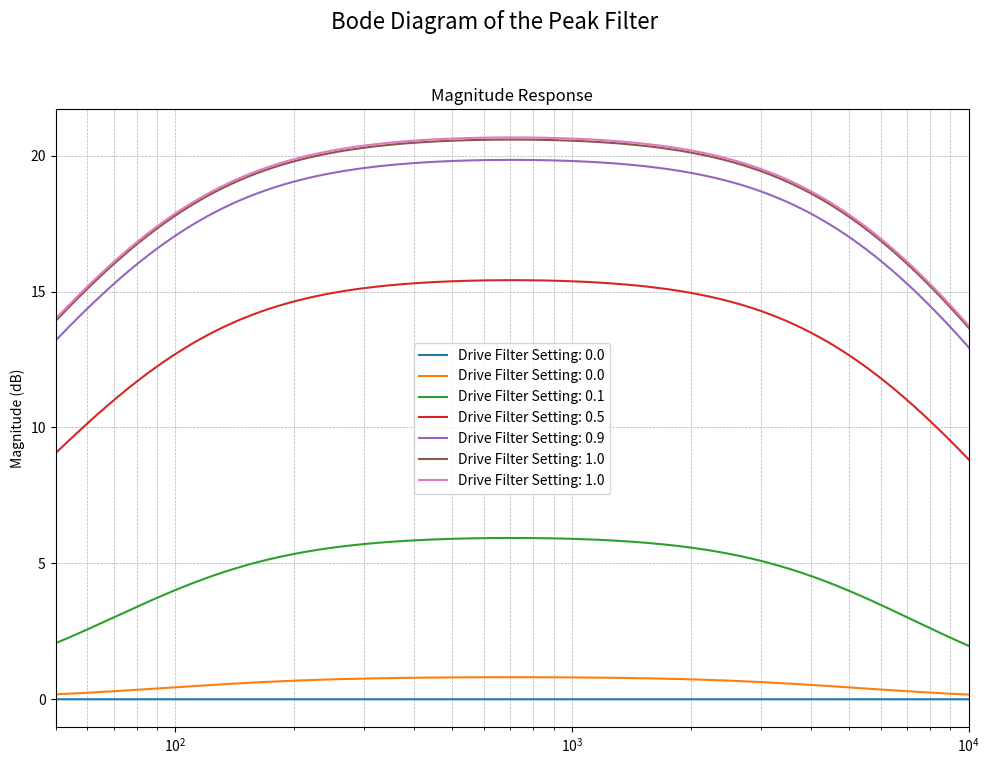

This chart was generated by the following Python code:
import numpy as np
import scipy.signal as signal
import matplotlib.pyplot as plt
from scipy.signal import bilinear


# from scripts.circuits.vmt.era_knob import GAIN_DB, FREQUENCY
#
def create_peak_filter(fc, G, Q, fs):
    """
    Creates the coefficients for a digital peak (or peaking EQ) filter.

    This filter boosts or cuts a specific frequency band around the center
    frequency.

    Args:
        fc (float): The center frequency of the filter in Hz.
        G (float): The gain at the peak in dB (can be positive or negative).
        Q (float): The Q-factor of the filter, which determines the bandwidth.
        fs (int): The sampling frequency in Hz.

    Returns:
        tuple: A tuple containing two numpy arrays (b, a) representing the
               numerator and denominator coefficients of the transfer function.
    """
    # Intermediate variables
    A = 10 ** (G / 40.0)
    w0 = 2 * np.pi * fc / fs
    alpha = np.sin(w0) / (2 * Q)

    # Coefficients for the transfer function, from the "Audio EQ Cookbook"
    b0 = 1 + alpha * A
    b1 = -2 * np.cos(w0)
    b2 = 1 - alpha * A
    a0 = 1 + alpha / A
    a1 = -2 * np.cos(w0)
    a2 = 1 - alpha / A

    # Normalize the coefficients so that a0 is 1
    b = np.array([b0, b1, b2]) / a0
    a = np.array([a0, a1, a2]) / a0

    return b, a


def create_high_pass(fc, Q, fs, A=1):
    """
    Creates the coefficients for a digital high-pass filter (biquad).

    Args:
        fc (float): The cutoff frequency of the filter in Hz.
        Q (float): The Q-factor of the filter (resonance).
        fs (int): The sampling frequency in Hz.

    Returns:
        tuple: A tuple containing two numpy arrays (b, a) representing the
               numerator and denominator coefficients of the transfer function.
    """
    w0 = 2 * np.pi * fc / fs
    alpha = np.sin(w0) / (2 * Q)

    b0 = (1 + np.cos(w0)) / 2
    b1 = -(1 + np.cos(w0))
    b2 = (1 + np.cos(w0)) / 2
    a0 = 1 + alpha
    a1 = -2 * np.cos(w0)
    a2 = 1 - alpha

    # Normalize coefficients so that a0 = 1
    b = np.array([b0, b1, b2]) / a0
    a = np.array([a0, a1, a2]) / a0

    return A * b, a


def create_high_shelf(fc, G, Q, fs):
    """
    Creates the coefficients for a digital high-shelf filter.

    Args:
        fc (float): The center frequency of the filter in Hz.
        G (float): The gain of the shelf in dB.
        Q (float): The Q-factor of the filter, which determines the transition steepness.
        fs (int): The sampling frequency in Hz.

    Returns:
        tuple: A tuple containing two numpy arrays (b, a) representing the
               numerator and denominator coefficients of the transfer function.
    """
    # Intermediate variables
    A = 10 ** (G / 40.0)
    w0 = 2 * np.pi * fc / fs
    alpha = np.sin(w0) / (2 * Q)

    # Coefficients for the transfer function, from the "Audio EQ Cookbook"
    b0 = A * ((A + 1) + (A - 1) * np.cos(w0) + 2 * np.sqrt(A) * alpha)
    b1 = -2 * A * ((A - 1) + (A + 1) * np.cos(w0))
    b2 = A * ((A + 1) + (A - 1) * np.cos(w0) - 2 * np.sqrt(A) * alpha)
    a0 = (A + 1) - (A - 1) * np.cos(w0) + 2 * np.sqrt(A) * alpha
    a1 = 2 * ((A - 1) - (A + 1) * np.cos(w0))
    a2 = (A + 1) - (A - 1) * np.cos(w0) - 2 * np.sqrt(A) * alpha

    # Normalize the coefficients so that a0 is 1
    b = np.array([b0, b1, b2]) / a0
    a = np.array([a0, a1, a2]) / a0

    return b, a


def create_generalized_filter(f_hpf, f_lpf, drive_setting, fs, max_gain=10.0):
    w_hpf = 2 * np.pi * f_hpf
    w_lpf = 2 * np.pi * f_lpf

    # Calculate time constants
    tau_hpf = 1 / w_hpf
    tau_lpf = 1 / w_lpf

    # Map the 0-1 drive_setting to the effective gain 'g'
    g = drive_setting * max_gain

    a2_s = tau_hpf * tau_lpf
    a1_s = tau_hpf + tau_lpf
    a0_s = 1.0
    den_s = np.array([a2_s, a1_s, a0_s])

    b2_s = tau_hpf * tau_lpf
    b1_s = tau_hpf * (1 + g) + tau_lpf
    b0_s = 1.0
    num_s = np.array([b2_s, b1_s, b0_s])

    num_z, den_z = signal.bilinear(num_s, den_s, fs)

    norm_factor = den_z[0]
    b = num_z / norm_factor
    a = den_z / norm_factor

    return b, a


def create_drive_filter(fc1, fc2, G, fs):
    f0 = np.sqrt(fc1 * fc2)
    Q = f0 / (fc1 + fc2)
    b, a = create_peak_filter(f0, G, Q, fs)
    return b, a


def cascade_filters(b1, a1, b2, a2):
    """
    Cascades two IIR filters by convolving their coefficients.

    Args:
        b1, a1 (np.array): Numerator and denominator of the first filter.
        b2, a2 (np.array): Numerator and denominator of the second filter.

    Returns:
        tuple: A tuple (b_cascaded, a_cascaded) for the combined filter.
    """
    b_cascaded = np.convolve(b1, b2)
    a_cascaded = np.convolve(a1, a2)
    return b_cascaded, a_cascaded


def plot_bode(ax, b, a, fs):
    """
    Calculates the frequency response of a filter and plots it on a Bode diagram.

    Args:
        b (np.array): The numerator coefficients of the filter.
        a (np.array): The denominator coefficients of the filter.
        fs (int): The sampling frequency in Hz.
    """
    # Create a frequency vector from 20 Hz to Nyquist frequency (fs/2)
    # Using a logarithmic scale for better visualization on the Bode plot
    n_points = 2048
    freq = np.logspace(np.log10(50), np.log10(fs / 2 - 1), n_points)

    # Corresponding angular frequency
    w = 2 * np.pi * freq / fs

    # Calculate the frequency response H(e^jw)
    # The term z represents e^(jw)
    z = np.exp(1j * w)

    # Evaluate the numerator and denominator polynomials at each frequency point
    # H(z) = (b0 + b1*z^-1 + b2*z^-2) / (a0 + a1*z^-1 + a2*z^-2)
    numerator = b[0] + b[1] * (z**-1) + b[2] * (z**-2)
    denominator = a[0] + a[1] * (z**-1) + a[2] * (z**-2)

    H = numerator / denominator

    # Calculate magnitude in dB
    magnitude_db = 20 * np.log10(np.abs(H))

    return freq, magnitude_db


if __name__ == "__main__":
    fs = 96000  # Sampling frequency in Hz

    fig, ax = plt.subplots(1, 1, figsize=(10, 8), sharex=True)
    fig.suptitle("Bode Diagram of the Peak Filter", fontsize=16)
    ax.set_ylabel("Magnitude (dB)")
    ax.grid(which="both", linestyle="--", linewidth=0.5)
    ax.set_title("Magnitude Response")
    ax.set_xlim(50, 10000)

    # for g in [3, 6, 9, 12, 15, 18]:
    #     fc = 100
    #     b2, a2 = create_high_shelf(fc=fc, Q=0.707, G=1, fs=fs)
    #     f2, m2 = plot_bode(ax, b2, a2, fs)
    #     ax.semilogx(f2, g * m2, label=f"High Shelf Filter {g} dB")

    # fc = 155
    # b, a = create_high_pass(fc=fc, Q=0.507, fs=fs, A=10)
    # b2, a2 = create_high_shelf(fc=fc, G=3, Q=0.507, fs=fs)
    #
    # f, m = plot_bode(ax, b, a, fs)
    # f2, m2 = plot_bode(ax, b2, a2, fs)
    #
    # for alpha in [0, 0.2, 0.4, 0.6, 0.8, 1.0]:
    #     ax.semilogx(f, (1 - alpha) * m2 + alpha * m, label=f"Mix α={alpha}")

    for alpha in [0.0, 0.01, 0.1, 0.5, 0.9, 0.99, 1.0]:
        drive_setting = alpha
        b, a = create_generalized_filter(
            f_hpf=100, f_lpf=5000, drive_setting=drive_setting, fs=fs, max_gain=10.0
        )
        # b, a = create_drive_filter(fc1=55, fc2=2200, G=drive_setting * 10.0, fs=fs)
        f, m = plot_bode(ax, b, a, fs)
        ax.semilogx(f, m, label=f"Drive Filter Setting: {alpha:.1f}")

    plt.legend()
    plt.tight_layout(rect=[0, 0.03, 1, 0.95])
    plt.show()
